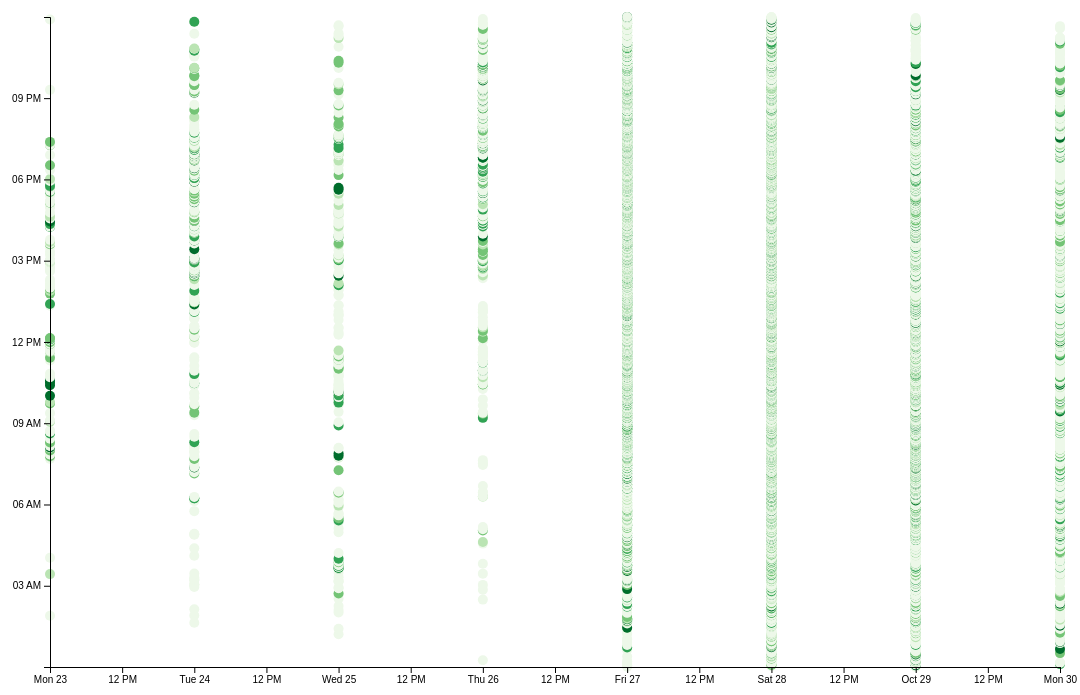
D3 v4 page, settled after 480 driven frames (8 s of simulated time); the page loaded 1 data file(s).


    // set the dimensions and margins of the graph
var margin = {top: 20, right: 20, bottom: 30, left: 50},
    width = 1080 - margin.left - margin.right,
    height = 700 - margin.top - margin.bottom;

// parse the date / time
var parseTime = d3.timeParse("%d/%m/%Y");
var parseTime2 = d3.utcParse("%H:%M:%S");
var midnight = parseTime("00:00")

var color = d3.scaleQuantize()
                                .range(["rgb(237,248,233)","rgb(186,228,179)","rgb(116,196,118)","rgb(49,163,84)","rgb(0,109,44)"]);
                                //Colors derived from ColorBrewer, by Cynthia Brewer, and included in
                                //https://github.com/d3/d3-scale-chromatic


// set the ranges
var x = d3.scaleTime().range([0, width]);
var y = d3.scaleTime().range([height, 0]);

// define the line
var valueline = d3.line()
    .x(function(d) { return x(d.date); })
    .y(function(d) { return y(d.time); });

// append the svg obgect to the body of the page
// appends a 'group' element to 'svg'
// moves the 'group' element to the top left margin
var svg = d3.select("body").append("svg")
    .attr("width", width + margin.left + margin.right)
    .attr("height", height + margin.top + margin.bottom)
  .append("g")
    .attr("transform",
          "translate(" + margin.left + "," + margin.top + ")");

// Get the data
d3.csv("sent_output.csv", function(error, data) {
  if (error) throw error;

  //Set input domain for color scale
   color.domain([
        d3.min(data, function(d) { return d.comp; }),
        d3.max(data, function(d) { return d.comp; })
                ]);
  // format the data
  data.forEach(function(d) {
      d.date = parseTime(d.date);
      d.time = parseTime2(d.time);
  });

  // Scale the range of the data
  x.domain(d3.extent(data, function(d) { return d.date; }));
  y.domain(d3.extent(data, function(d) { return d.time; }));

  // Add the valueline path.
  //svg.append("path")
  //    .data([data])
  //    .attr("class", "line")
  //    .attr("d", valueline);

  // Add the scatterplot
  svg.selectAll("dot")
      .data(data)
    .enter().append("circle")
      .attr("r", 5)
      .attr("cx", function(d) { return x(d.date); })
      .attr("cy", function(d) { return y(d.time); })
      .style("fill", function(d) {
        //Get data value
                            var value = d.comp;

                            if (value) {
                                //If value exists…
                                return color(value);
                            } else {
                                //If value is undefined…
                                return "#ccc";
                            }
            });
  // Add the X Axis
  svg.append("g")
      .attr("transform", "translate(0," + height + ")")
      .call(d3.axisBottom(x));

  // Add the Y Axis
  svg.append("g")
      .call(d3.axisLeft(y));

});


### data: sent_output.csv
fullname, id, likes, replies, retweets, text, timestamp, user, date, time, pos, neg, neu, comp
Junaid., 9.22E+17, 0, 1, 0, Unfortunately couldn't attend it in Laho…, 2017-10-23T01:53:26, junaidnaeemir, 23/10/2017, 1:53:26, 0.13, 0.156, 0.714, -0.1027
shahidagul, 9.22E+17, 0, 0, 0, I don,t understand why Ahmedi,s R so imp…, 2017-10-23T03:25:47, sanum420Addicte, 23/10/2017, 3:25:47, 0.321, 0, 0.679, 0.3327
let's Viral it, 9.22E+17, 0, 0, 0, Sharmeen Obaid all set to premiere her f…, 2017-10-23T04:02:04, lets_viral, 23/10/2017, 4:02:04, 0, 0, 1, 0
Sharmeen Obaid, 9.22E+17, 119, 716, 80, There are zero boundaries in #pakistan! …, 2017-10-23T07:41:04, sharmeenochinoy, 23/10/2017, 7:41:04, 0, 0.104, 0.896, -0.4389
Sharmeen Obaid, 9.22E+17, 109, 174, 42, I don't quite understand how doctor tend…, 2017-10-23T07:41:59, sharmeenochinoy, 23/10/2017, 7:41:59, 0.08, 0.226, 0.694, -0.6114
HawkesBay (Löuche), 9.22E+17, 4, 1, 0, that's outrageous!!!, 2017-10-23T07:44:00, HawkesBay, 23/10/2017, 7:44:00, 0, 0.795, 0.205, -0.5962
Sharmeen Obaid, 9.22E+17, 131, 777, 48, Unfortunately the doctor messed with the…, 2017-10-23T07:46:04, sharmeenochinoy, 23/10/2017, 7:46:04, 0.082, 0.524, 0.394, -0.9272
Abdur Rahman Qureshi, 9.22E+17, 0, 1, 0, The doctor might be your fan and wanted …, 2017-10-23T07:46:12, abdurshy, 23/10/2017, 7:46:12, 0.245, 0, 0.755, 0.7579
Colourful Heritage, 9.22E+17, 2, 0, 0, Astonishing and unethical. As Doctor wor…, 2017-10-23T07:46:21, ColourHeritage, 23/10/2017, 7:46:21, 0, 0.148, 0.852, -0.5106
Ameer Abdul Rehman, 9.22E+17, 3, 0, 0, Sexual harassment it is lol, 2017-10-23T07:46:22, Ameer666abbasi, 23/10/2017, 7:46:22, 0.301, 0.376, 0.323, -0.1779
Mubasshir Ajaz, 9.22E+17, 4, 0, 0, Yet, sadly, not unexpected. Given how lo…, 2017-10-23T07:46:44, bjaz, 23/10/2017, 7:46:44, 0, 0.259, 0.741, -0.5994
Sharmeen Obaid, 9.22E+17, 16, 2, 4, Hoping you will do something about this …, 2017-10-23T07:46:54, sharmeenochinoy, 23/10/2017, 7:46:54, 0.237, 0, 0.763, 0.4215
Kohi Marri, 9.22E+17, 1, 1, 0, Hope she's better and it isn't serious. …, 2017-10-23T07:50:25, KohiMarri, 23/10/2017, 7:50:25, 0.309, 0.119, 0.572, 0.5142
جانباز ?💓?💓, 9.22E+17, 18, 1, 1, مریم نواز کو روزانہ جج عدالت میں بلا کر …, 2017-10-23T07:50:56, Adeel_Bhatti1, 23/10/2017, 7:50:56, 0, 0, 1, 0
Abdur Rahman Qureshi, 9.22E+17, 0, 0, 0, Well I can't say anything for sure  ....…, 2017-10-23T07:51:13, abdurshy, 23/10/2017, 7:51:13, 0.151, 0.237, 0.612, -0.5916
$ayee Ji, 9.22E+17, 4, 0, 0, Dont understand, how u can clap with one…, 2017-10-23T07:53:32, SayeeClick, 23/10/2017, 7:53:32, 0, 0, 1, 0
Javed Iqbal Marwat, 9.22E+17, 0, 0, 0, Who has harrased you again??, 2017-10-23T07:58:17, JavedIqbalMarw3, 23/10/2017, 7:58:17, 0, 0, 1, 0
Free your mind!, 9.22E+17, 0, 0, 0, Which hospital and doctors name please!!, 2017-10-23T07:59:33, saneeakbar, 23/10/2017, 7:59:33, 0.366, 0, 0.634, 0.4374
Ahsan Ali, 9.22E+17, 0, 0, 0, Serious Punishments must be acted at onc…, 2017-10-23T08:05:27, ahsan_ali_07, 23/10/2017, 8:05:27, 0, 0.395, 0.605, -0.8316
$ayee Ji, 9.22E+17, 0, 0, 0, System our beloved Pakistan is having, b…, 2017-10-23T08:06:31, SayeeClick, 23/10/2017, 8:06:31, 0.418, 0, 0.582, 0.8885
Naimat Khan, 9.22E+17, 0, 0, 0, Where did it happen? Pakistan?, 2017-10-23T08:09:32, NKMalazai, 23/10/2017, 8:09:32, 0, 0, 1, 0
Rubia Abrar ربیعہ, 9.22E+17, 2, 0, 0, whatttt ??, 2017-10-23T08:10:25, rubiaabrar, 23/10/2017, 8:10:25, 0, 0, 1, 0
Free your mind!, 9.22E+17, 0, 0, 0, Aku shame. Perverts all over the place, 2017-10-23T08:17:13, saneeakbar, 23/10/2017, 8:17:13, 0, 0.58, 0.42, -0.7845
Henna B, 9.22E+17, 3, 2, 0, Wow! I think that would be a sackable of…, 2017-10-23T08:17:19, HennaBatool, 23/10/2017, 8:17:19, 0.301, 0.151, 0.549, 0.4912
Zafar Hussain, 9.22E+17, 6, 7, 1, Mostly Drs community belong to a very ch…, 2017-10-23T08:25:40, IamZafarDawar, 23/10/2017, 8:25:40, 0, 0, 1, 0
Memoona Arslan, 9.22E+17, 0, 0, 0, More power to you. Wish each of us could…, 2017-10-23T08:37:04, MEMOONA616, 23/10/2017, 8:37:04, 0.371, 0, 0.629, 0.7096
Farhan Khan, 9.22E+17, 0, 0, 0, Lol.. they haven't done jack shit on mor…, 2017-10-23T08:40:06, kolachee, 23/10/2017, 8:40:06, 0.334, 0, 0.666, 0.6145
JK, 9.22E+17, 0, 0, 0, Unacceptable... Is there no avenue to lo…, 2017-10-23T08:41:17, khanxas, 23/10/2017, 8:41:17, 0, 0.423, 0.577, -0.5267
beautiful sad nugget, 9.22E+17, 12, 1, 2, Sharmeen Obaid Oscar jeet’ti hai. “She p…, 2017-10-23T08:41:23, SohaTazz, 23/10/2017, 8:41:23, 0, 0.156, 0.844, -0.5719
Arslan, 9.22E+17, 0, 0, 0, Room 511, SH., 2017-10-23T08:43:54, Arslan_AFC, 23/10/2017, 8:43:54, 0, 0, 1, 0
Sumit Shah, 9.22E+17, 0, 0, 0, @sharmeenochinoy people in the sub conti…, 2017-10-23T09:03:22, julushah, 23/10/2017, 9:03:22, 0.095, 0, 0.905, 0.2732
Kohi Marri, 9.22E+17, 0, 0, 0, He seems desperate for publicity. Next, …, 2017-10-23T09:05:56, KohiMarri, 23/10/2017, 9:05:56, 0, 0.126, 0.874, -0.3182
Maleeha Hashmi, 9.22E+17, 1, 0, 0, only 2-3 years ago he was part of a morn…, 2017-10-23T09:22:22, MaleehaHashmi, 23/10/2017, 9:22:22, 0, 0.103, 0.897, -0.34
MIF, 9.22E+17, 6, 0, 1, An interesting overview on #HOME1947 wit…, 2017-10-23T09:43:51, MIFestival, 23/10/2017, 9:43:51, 0.231, 0, 0.769, 0.4019
Kellie Bartolome, 9.22E+17, 0, 0, 0, @sharmeenochinoy Hello! I watched your d…, 2017-10-23T09:46:52, barbarakellie, 23/10/2017, 9:46:52, 0.139, 0, 0.861, 0.3802
ICFJ, 9.22E+17, 7, 0, 2, On Nov. 9, we will honor @sharmeenochino…, 2017-10-23T10:00:44, ICFJ, 23/10/2017, 10:00:44, 0.324, 0, 0.676, 0.7717
Pakistan Today, 9.22E+17, 1, 0, 0, Sharmeen Obaid to be honoured with Inter…, 2017-10-23T10:24:14, ePakistanToday, 23/10/2017, 10:24:14, 0.401, 0, 0.599, 0.7717
Celebz777, 9.22E+17, 0, 0, 0, #AcademyAwardsNews - Sharmeen Obaid to b…, 2017-10-23T10:29:58, Celebz777, 23/10/2017, 10:29:58, 0.358, 0, 0.642, 0.7717
Times of lsIamabad, 9.22E+17, 6, 1, 2, Sharmeen Obaid-Chinoy to be honoured wit…, 2017-10-23T10:35:24, TimesofIslambad, 23/10/2017, 10:35:24, 0.401, 0, 0.599, 0.7717
… [head cut at 6 KiB]